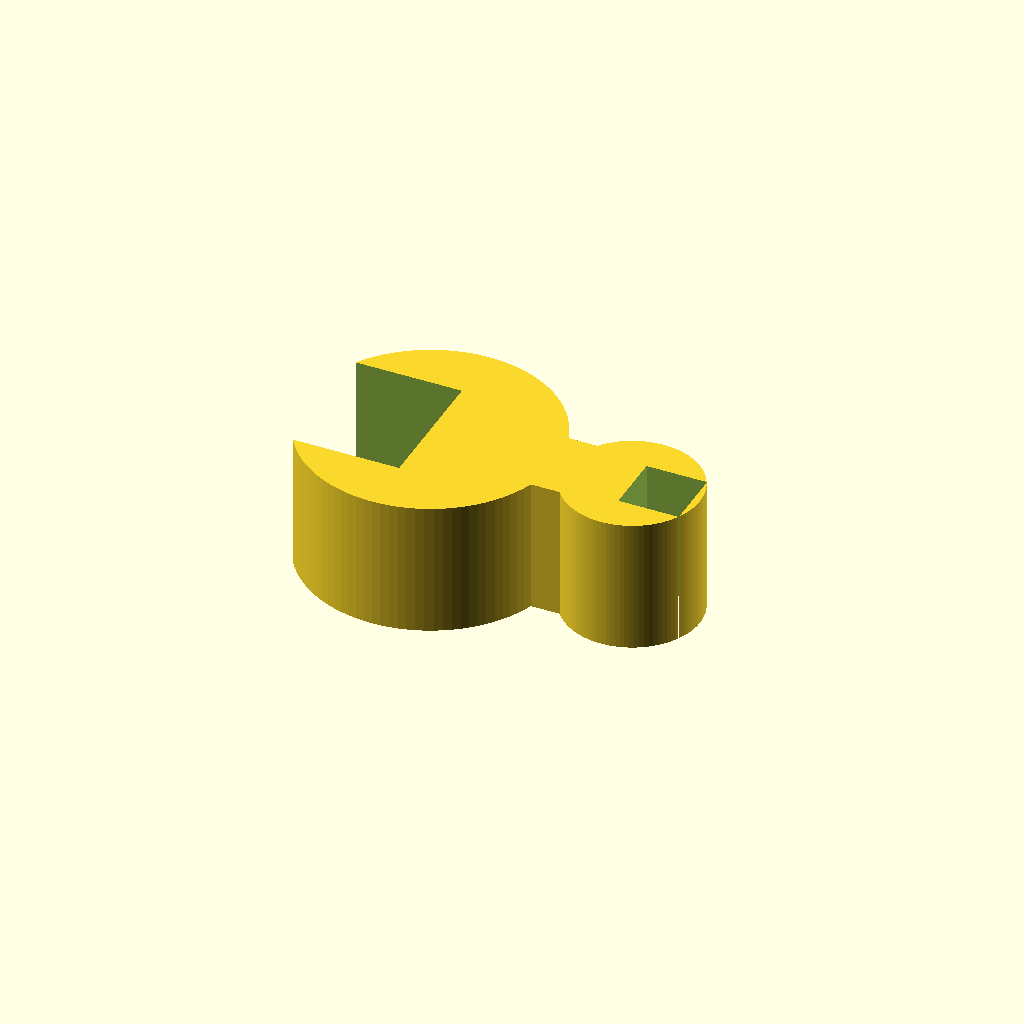
Cell 1 — every parameter at its default value.
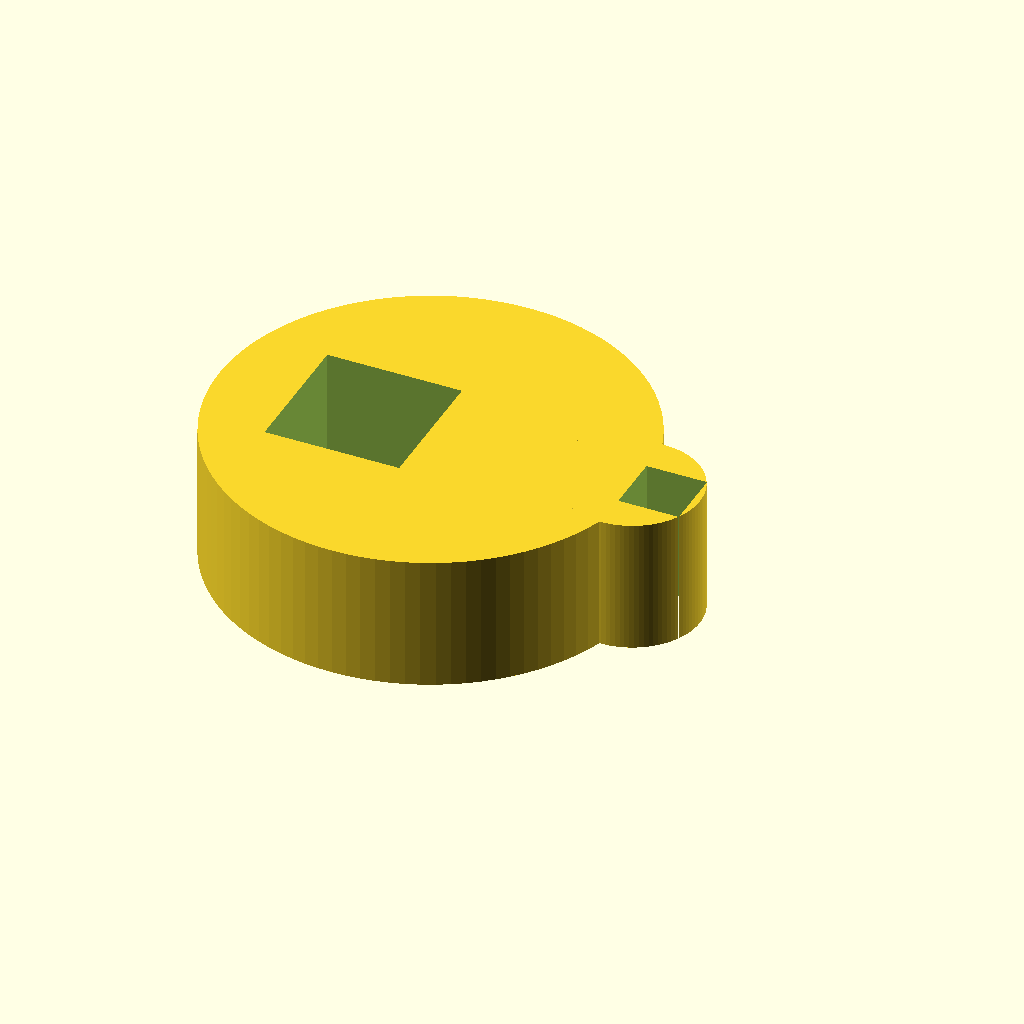
Cell 2: the same model with rod_d = 25.4.
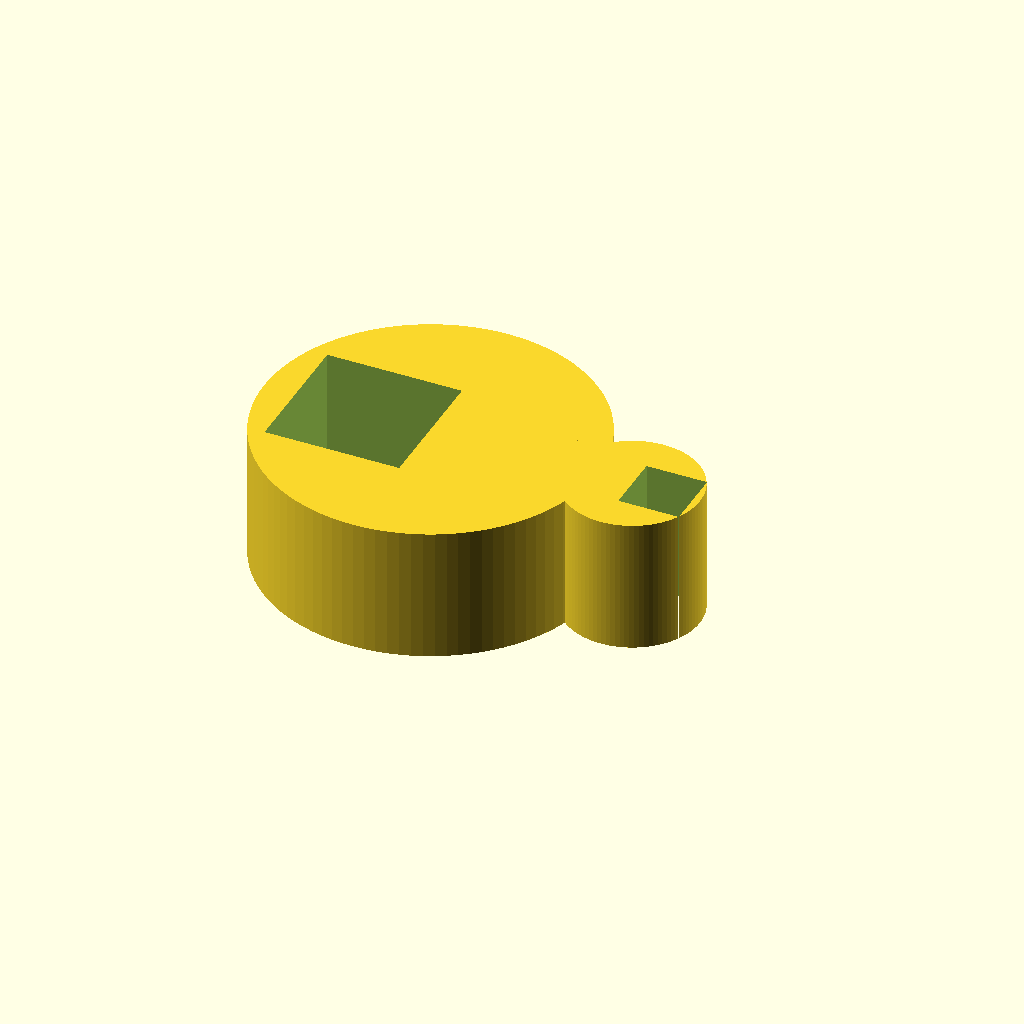
Cell 3 — ring_w set to 6, the other parameters unchanged.
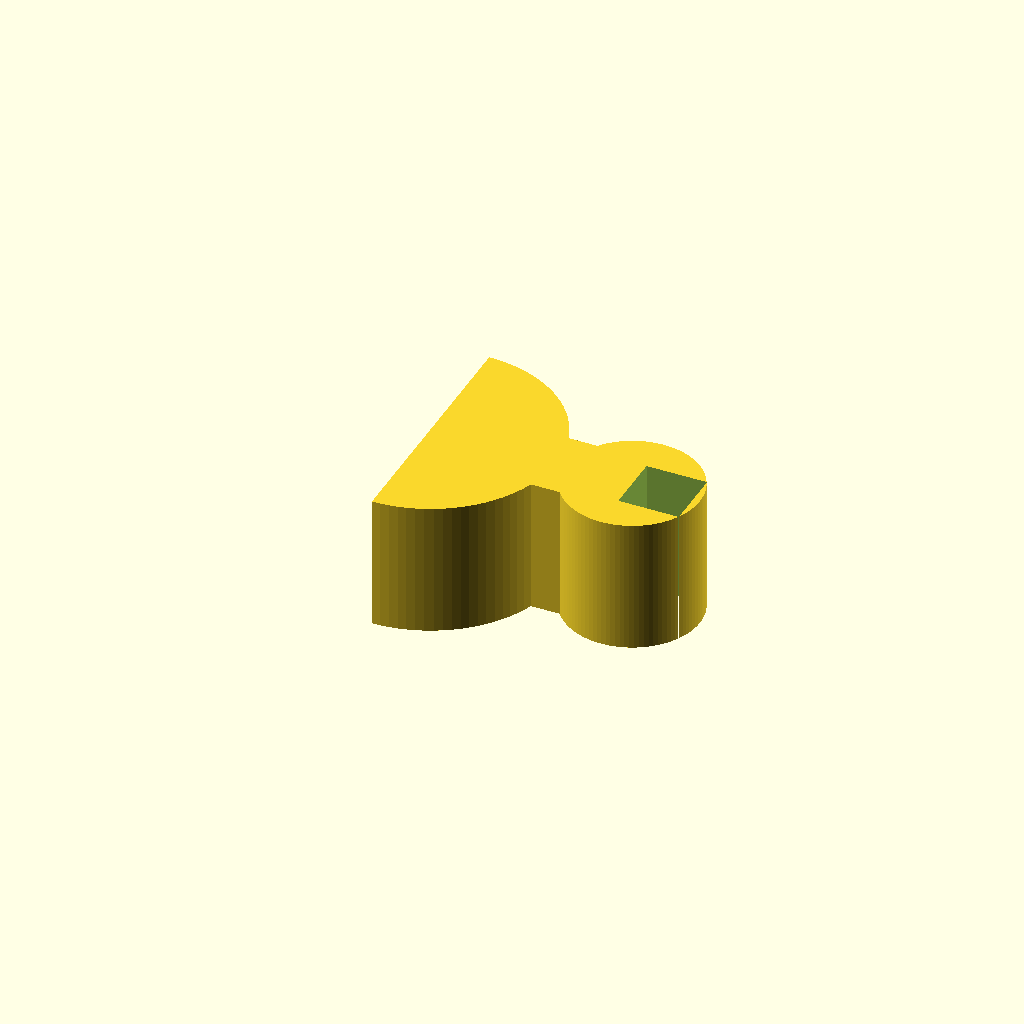
Cell 4: the same model with opening_w = 20.
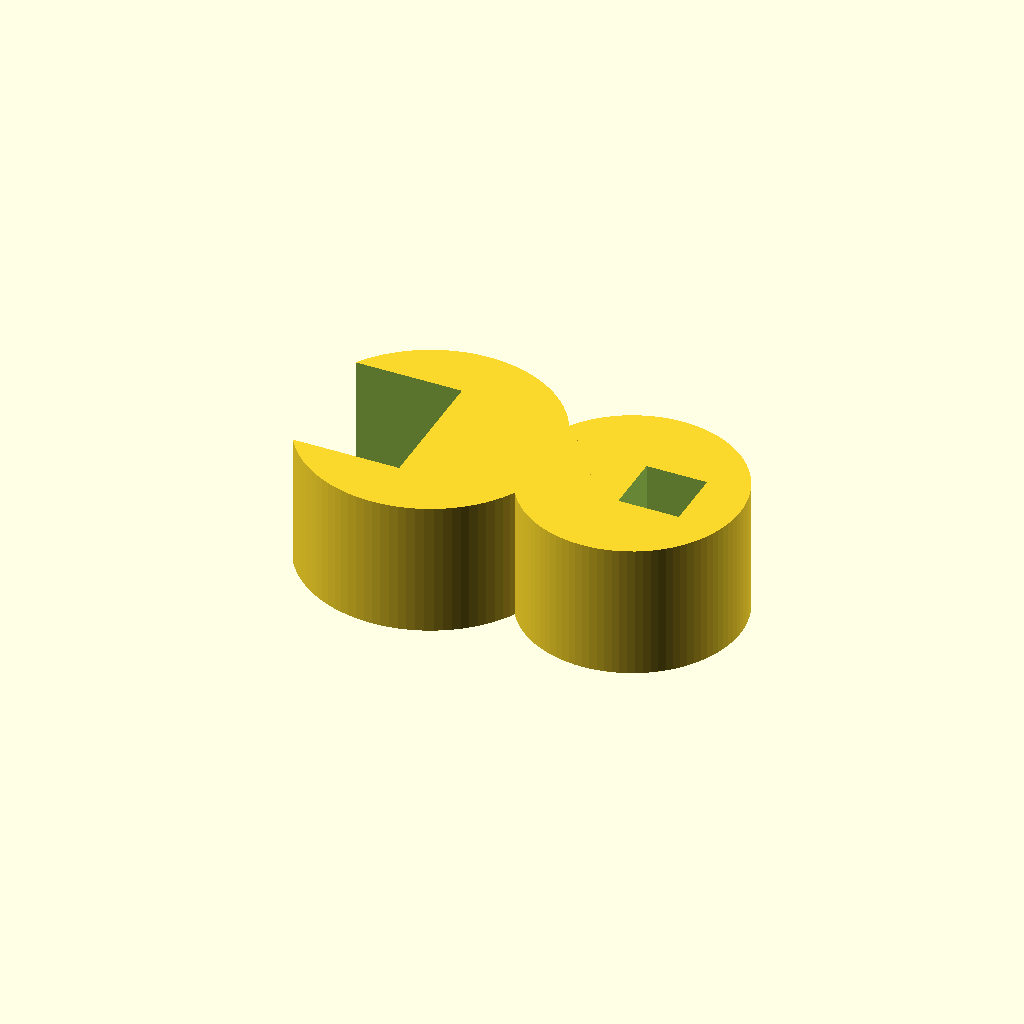
Cell 5: tub_d = 12 (everything else at default).
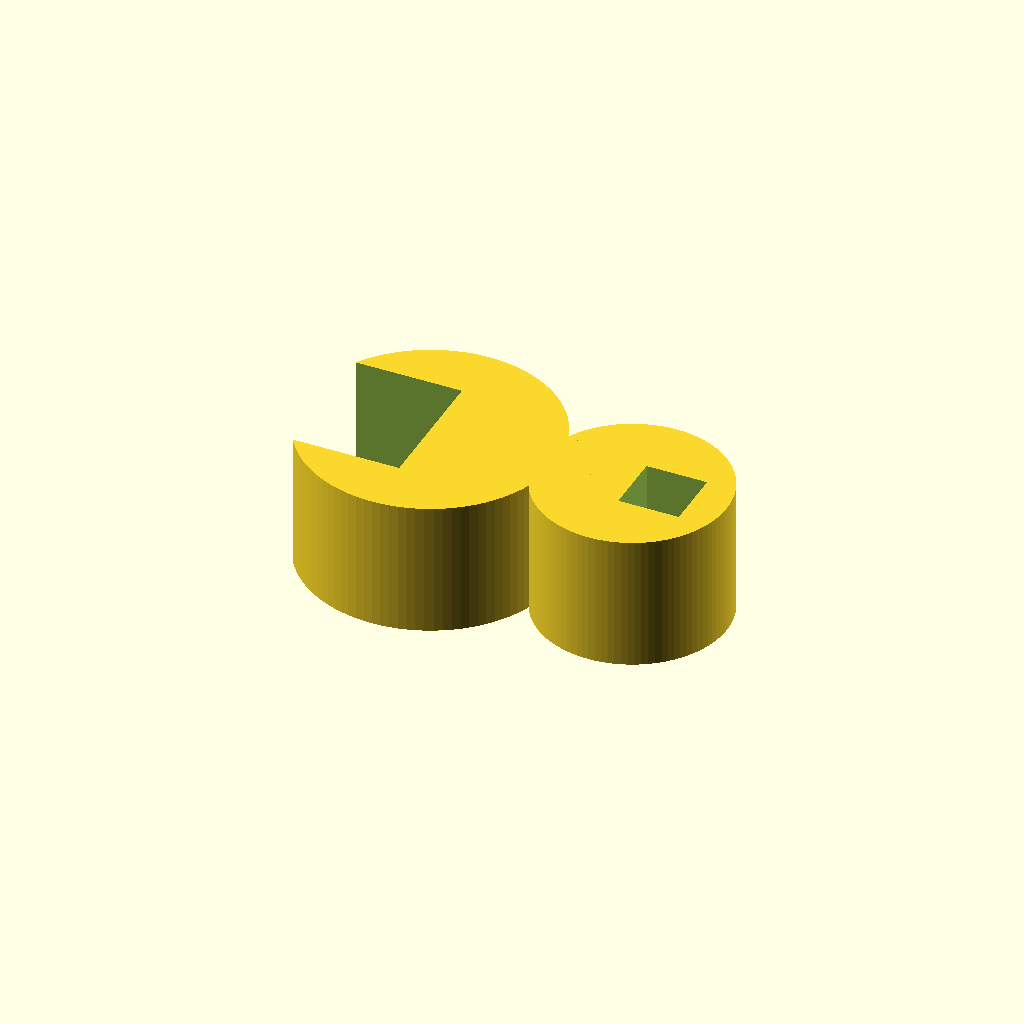
Cell 6: tub_w = 4 (everything else at default).
All cells are drawn from one camera (rotation 55°, 0°, 25°, orthographic, colour scheme Cornfield), so only the parameter changes between them.
The OpenSCAD source (bench/results/gpu-v11s1-h1-g11/code/scadcoder-v11s1/rod_tubing_clip_s4_a1.scad):
// Snap-on tubing clip for 12.7 mm lab stand rod
// Print orientation: flat on bed, extrusion along +Z

$fn = 96;

// ---- Dimensions (mm) ----
rod_d      = 12.7;   // rod diameter
ring_w     = 3;      // rod ring wall
rod_od     = rod_d + 2*ring_w; // rod ring outer diameter (18.7)
opening_w  = 10;     // rod ring opening width
rod_x      = 0;      // rod ring centre X
rod_y      = 0;      // rod ring centre Y

tub_d      = 6;      // tubing inner diameter
tub_w      = 2;      // tubing wall
tub_od     = tub_d + 2*tub_w; // tubing outer diameter (10)
tub_open   = 4.5;    // tubing opening width
tub_x      = 15;     // tubing ring centre X
tub_y      = 0;      // tubing ring centre Y

bridge_x1  = 8;      // bridge start X
bridge_x2  = 12;     // bridge end X
bridge_w   = 6;      // bridge width (Y)

h          = 10;     // extrusion height
eps        = 0.5;    // cut overshoot

// ---- Model ----
difference() {
    union() {
        // Rod ring
        cylinder(d = rod_od, h = h);
        // Tubing ring
        translate([tub_x, tub_y, 0])
            cylinder(d = tub_od, h = h);
        // Bridge
        translate([bridge_x1, -bridge_w/2, 0])
            cube([bridge_x2 - bridge_x1, bridge_w, h]);
    }
    // Rod opening
    translate([rod_x - opening_w, -opening_w/2, -eps])
        cube([opening_w, opening_w, h + 2*eps]);
    // Tubing opening
    translate([tub_x, -tub_open/2, -eps])
        cube([tub_open, tub_open, h + 2*eps]);
}
Parameter table extracted from the source (name, type, default, range or options):
rod_d: number, default 12.7
ring_w: number, default 3
opening_w: number, default 10
rod_x: number, default 0
rod_y: number, default 0
tub_d: number, default 6
tub_w: number, default 2
tub_open: number, default 4.5
tub_x: number, default 15
tub_y: number, default 0
bridge_x1: number, default 8
bridge_x2: number, default 12
bridge_w: number, default 6
h: number, default 10
eps: number, default 0.5
